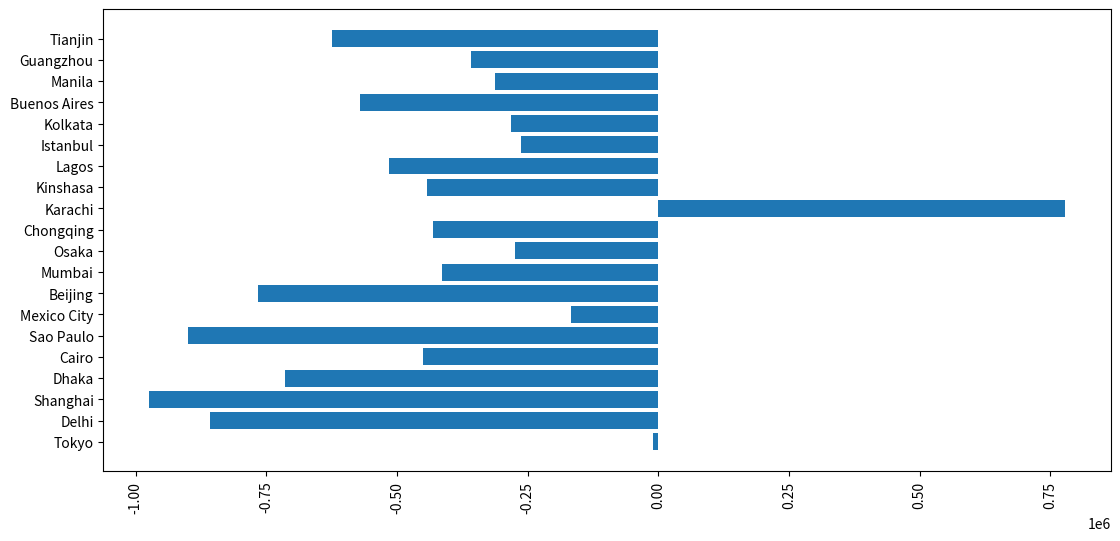
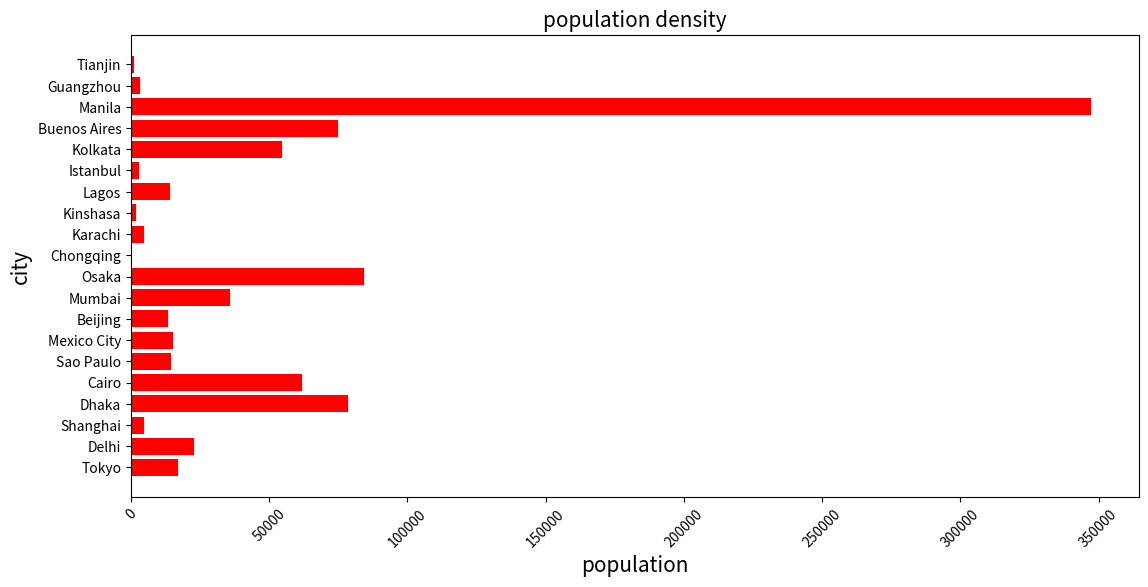

Here is the Python script that generated these plots, in order:
import numpy as np
import pandas as pd
import matplotlib.pyplot as plt


population_2024 = {
    "Tokyo": 37115000,
    "Delhi": 33807400,
    "Shanghai": 29867900,
    "Dhaka": 23990000,
    "Cairo": 22623000,
    "Sao Paulo": 22099000,
    "Mexico City": 22585000,
    "Beijing": 21890000,
    "Mumbai": 21673000,
    "Osaka": 18976500,
    "Chongqing": 17739800,
    "Karachi": 17686000,
    "Kinshasa": 17332000,
    "Lagos": 16636000,
    "Istanbul": 16074000,
    "Kolkata": 15576000,
    "Buenos Aires": 15162000,
    "Manila": 14924000,
    "Guangzhou": 14519000,
    "Tianjin": 14079000
}


population_2025 = {
    "Tokyo": 37126000,
    "Delhi": 34665200,
    "Shanghai": 30842100,
    "Dhaka": 24705200,
    "Cairo": 23074200,
    "Sao Paulo": 22999000,
    "Mexico City": 22752400,
    "Beijing": 22655400,
    "Mumbai": 22088000,
    "Osaka": 19251000,
    "Chongqing": 18171200,
    "Karachi": 16907600,
    "Kinshasa": 17775000,
    "Lagos": 17150600,
    "Istanbul": 16337600,
    "Kolkata": 15858000,
    "Buenos Aires": 15732600,
    "Manila": 15236000,
    "Guangzhou": 14877800,
    "Tianjin": 14704100
}


city_area = {
    "Tokyo": 2194,
    "Delhi": 1484,
    "Shanghai": 6341,
    "Dhaka": 306,
    "Cairo": 366,
    "Sao Paulo": 1521,
    "Mexico City": 1495,
    "Beijing": 1641,
    "Mumbai": 603,
    "Osaka": 225,
    "Chongqing": 82403,
    "Karachi": 3780,
    "Kinshasa": 9965,
    "Lagos": 1171,
    "Istanbul": 5343,
    "Kolkata": 286,
    "Buenos Aires": 203,
    "Manila": 43,
    "Guangzhou": 4343,
    "Tianjin": 11966
}


# Convert dictionaries into Series
s_2024 = pd.Series(population_2024)
s_2025 = pd.Series(population_2025)
s_area = pd.Series(city_area)

print(s_2024)
print(s_2025)
print(s_area)
growth = s_2024 - s_2025
print(growth)
population_density = s_2024 / s_area

print(population_density)
x = growth.index
y = growth.values
plt.figure(figsize=(13, 6))

plt.xticks(rotation='vertical', size=10)

plt.barh(x, y)

plt.show()
x = population_density.index
y = population_density.values

plt.figure(figsize=(13, 6))

plt.xticks(rotation=45, size=10)

plt.barh(x, y, color='red')

plt.title('population density', size=15)
plt.ylabel('city', size=15)
plt.xlabel('population', size=15)

plt.show()
